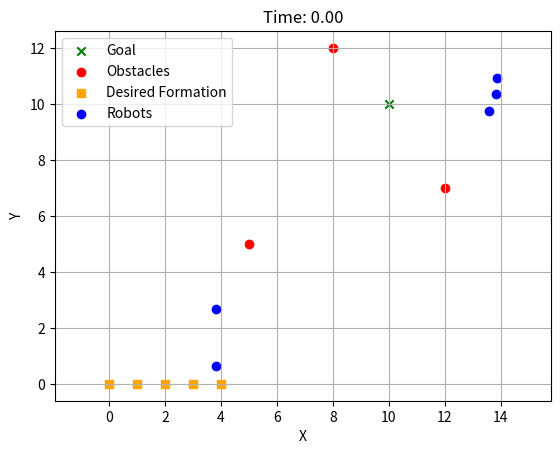
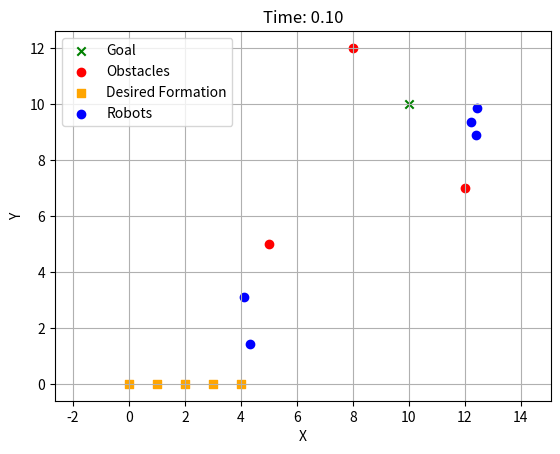
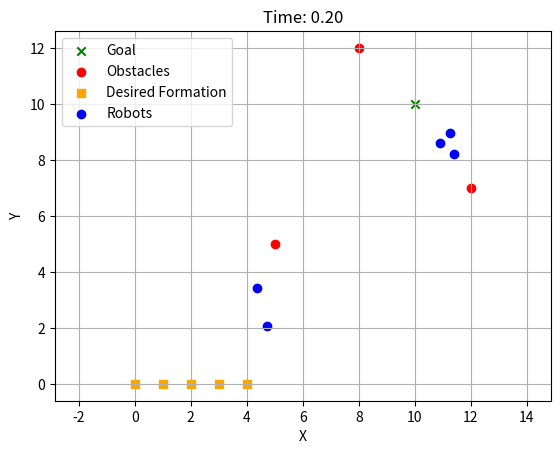
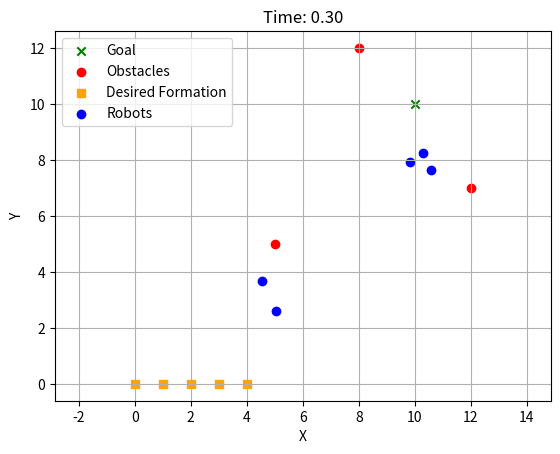
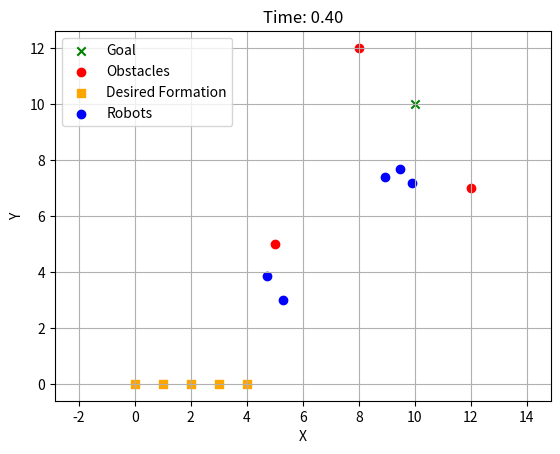
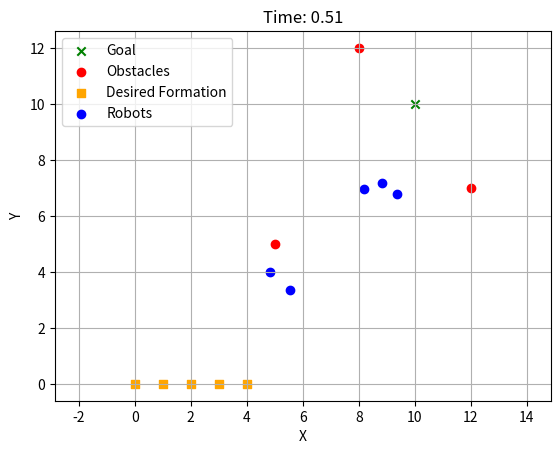
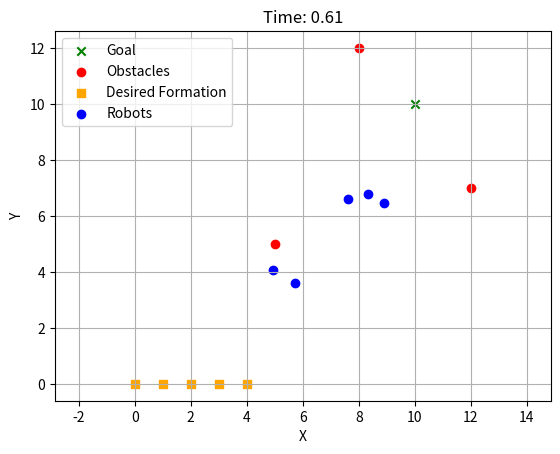
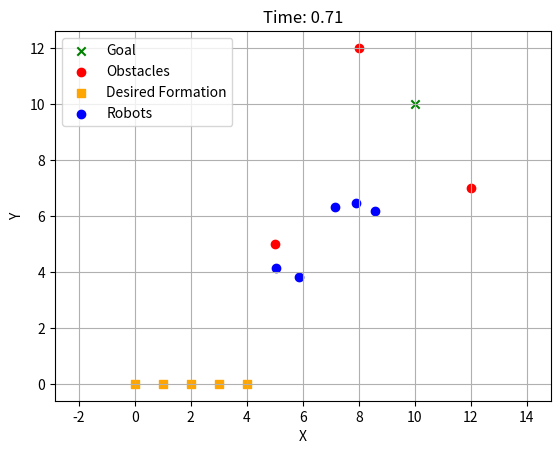
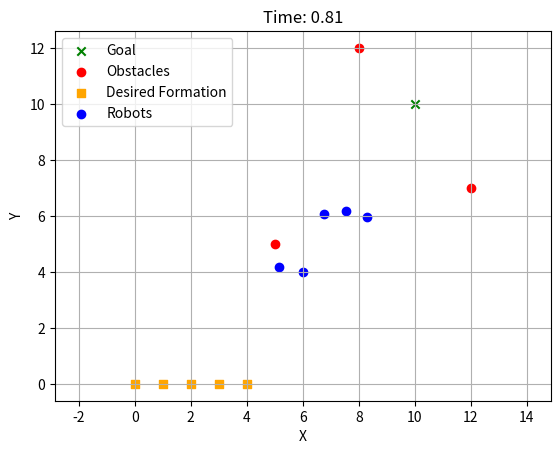
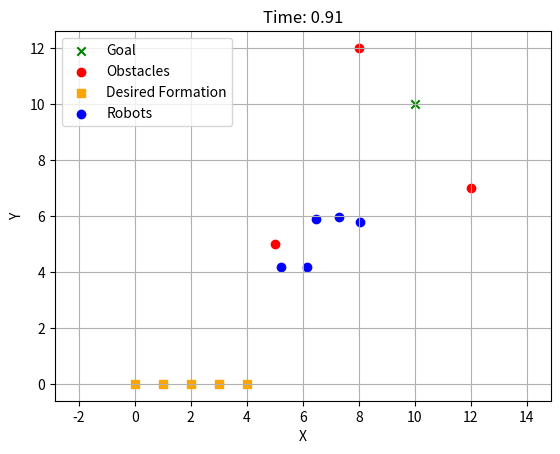
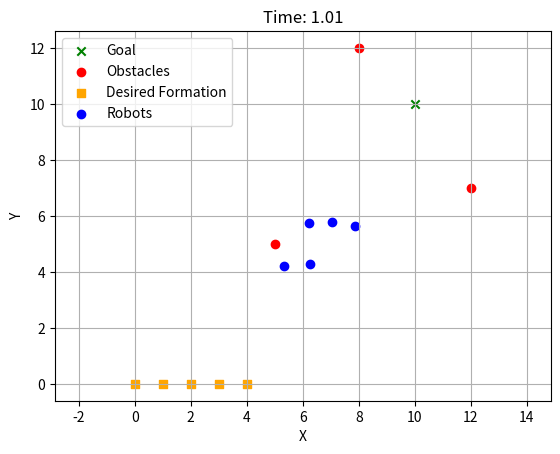
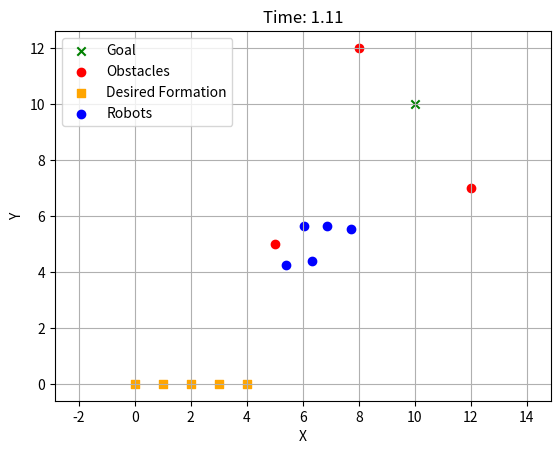
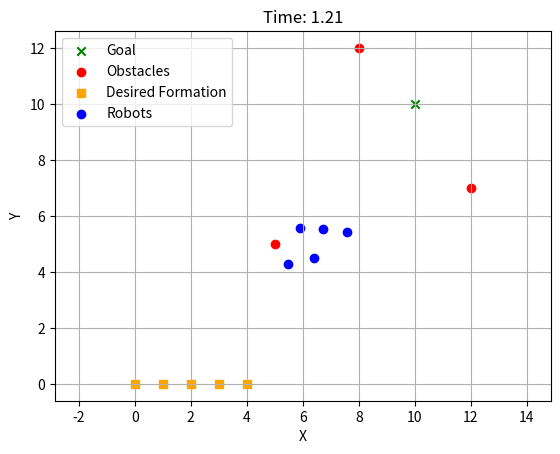
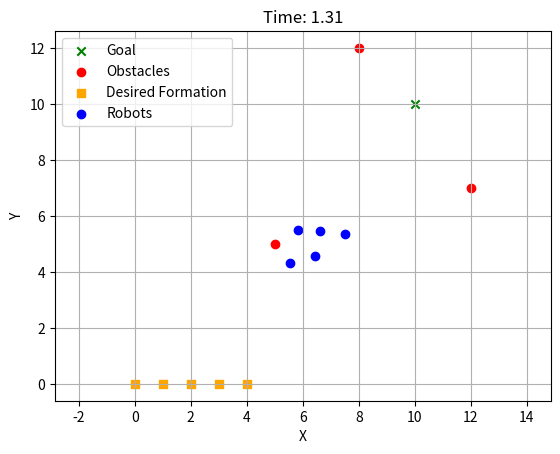
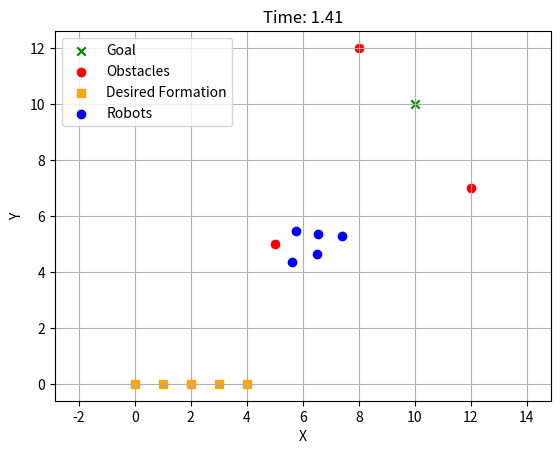
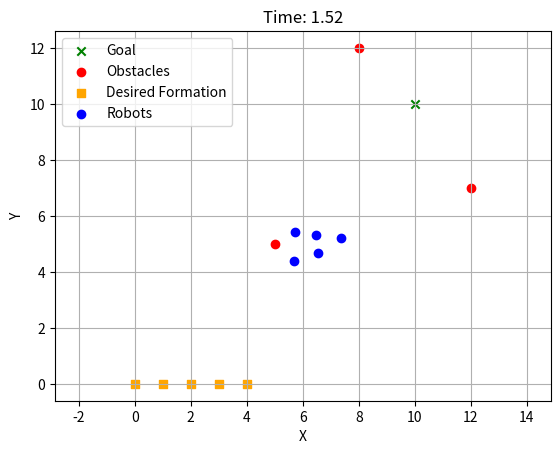

Generate these figures, in order, with matplotlib:
import numpy as np
import matplotlib.pyplot as plt
from scipy.integrate import odeint

# Parameters
num_robots = 5
goal = np.array([10, 10])  # Goal position
obstacles = np.array([[5, 5], [8, 12], [12, 7]])  # Obstacle positions
k_goal = 1.0
k_obst = 1.0
k_form = 1.0

# Define the function to compute the derivative of positions
def compute_derivative(robot_positions, t):
    # Ensure robot_positions has shape (num_robots, 2) and goal has shape (1, 2)
    robot_positions = robot_positions.reshape(num_robots, 2)
    goal_position = np.array([goal])  # Reshape goal to have shape (1, 2)
    
    # Compute forces
    F_goal = -k_goal * (robot_positions - goal_position)
    F_obst = np.zeros_like(robot_positions)
    for obstacle in obstacles:
        distance = robot_positions - obstacle
        distance_norm = np.linalg.norm(distance, axis=1)
        F_obst += k_obst * (distance / distance_norm[:, None]**3)
    
    # Formation maintenance forces
    F_form = -k_form * (robot_positions - desired_formation_positions)
    
    # Compute derivatives
    derivatives = F_goal + F_obst + F_form
    return derivatives.flatten()

# Initialize robot positions randomly
robot_positions = np.random.rand(num_robots, 2) * 15

# Define desired formation positions (e.g., linear formation)
desired_formation_positions = np.array([[i, 0] for i in range(num_robots)])

# Time array
t = np.linspace(0, 10, 100)  # From 0 to 10 seconds with 100 time points

# Integrate ODEs
solution = odeint(compute_derivative, robot_positions.flatten(), t)
solution = solution.reshape(-1, num_robots, 2)

# Plotting
for i in range(len(t)):
    plt.figure()
    plt.scatter(goal[0], goal[1], color='g', marker='x', label='Goal')
    plt.scatter(obstacles[:, 0], obstacles[:, 1], color='r', marker='o', label='Obstacles')
    plt.scatter(desired_formation_positions[:, 0], desired_formation_positions[:, 1], color='orange', marker='s', label='Desired Formation')
    plt.scatter(solution[i, :, 0], solution[i, :, 1], color='b', marker='o', label='Robots')
    plt.title(f'Time: {t[i]:.2f}')
    plt.xlabel('X')
    plt.ylabel('Y')
    plt.legend()
    plt.grid(True)
    plt.axis('equal')
plt.show()
